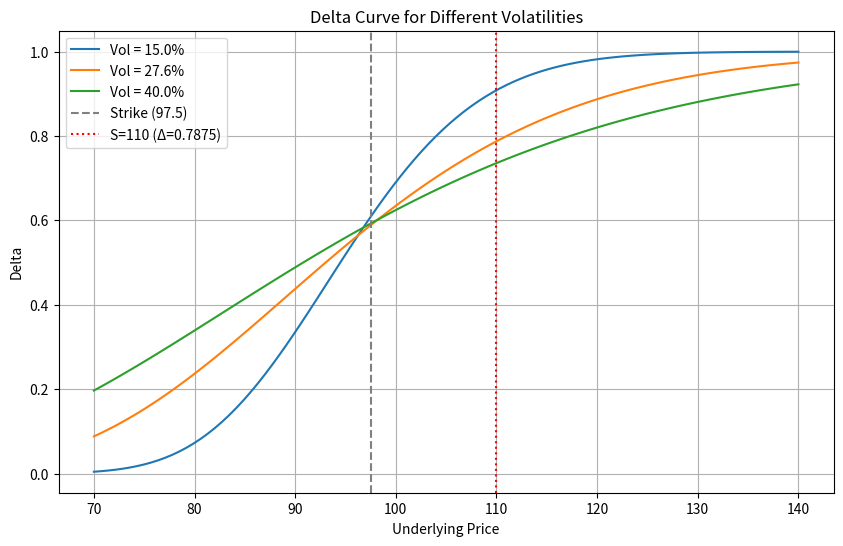

Write the Python code that produced this figure.
import numpy as np
import matplotlib.pyplot as plt
from scipy.stats import norm
import os

def black_scholes_delta(S, K, T, r, sigma, option_type='call'):
    """
    计算Black-Scholes期权的Delta
    """
    d1 = (np.log(S / K) + (r + 0.5 * sigma ** 2) * T) / (sigma * np.sqrt(T))
    if option_type == 'call':
        delta = norm.cdf(d1)
    else:
        delta = norm.cdf(d1) - 1
    return delta

# 参数设置
K = 97.5  # 行权价
r = 0.043  # 无风险利率
T = 0.58  # 到期时间（年）
vols = [0.15, 0.276, 0.40]  # 波动率列表
S_range = np.linspace(70, 140, 100)  # 标的价格范围

# 计算不同波动率下的delta曲线
plt.figure(figsize=(10, 6))
for vol in vols:
    deltas = [black_scholes_delta(S, K, T, r, vol) for S in S_range]
    plt.plot(S_range, deltas, label=f'Vol = {vol*100:.1f}%')

# 计算标的价格110，波动率27.6%的delta
S_110 = 110
vol_276 = 0.276
delta_at_s110 = black_scholes_delta(S_110, K, T, r, vol_276)

# 图形设置
plt.axvline(x=K, color='gray', linestyle='--', label='Strike (97.5)')
plt.axvline(x=S_110, color='red', linestyle=':', label=f'S=110 (Δ={delta_at_s110:.4f})')
plt.title('Delta Curve for Different Volatilities')
plt.xlabel('Underlying Price')
plt.ylabel('Delta')
plt.legend()
plt.grid(True)

# 保存图形
figure_path = 'delta_curve.png'
plt.savefig(figure_path)
plt.close()

# 创建结果字典
result = {
    'delta_at_s110': delta_at_s110,
    'figure_path': os.path.abspath(figure_path)
}

print(result)
